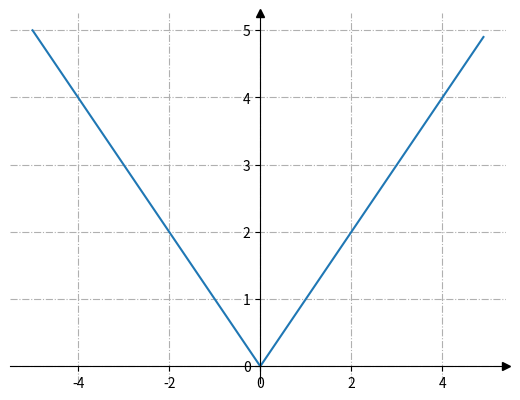

Recreate this plot in Python.
import matplotlib.pyplot as plt
import numpy as np


fig, ax = plt.subplots()

# Перемістимо лівий і нижній стовпчики до x = 0 і y = 0 відповідно.
ax.spines[["left", "bottom"]].set_position(("data", 0))

# Сховаємо верхню та праву лінію
ax.spines[["top", "right"]].set_visible(False)

# Намалюємо стрілки (як чорні трикутники: ">k"/"^k") на кінцях осей.
# Також вимкнемо відсікання (clip_on=False) стрілок.
ax.plot(1, 0, ">k", transform=ax.get_yaxis_transform(), clip_on=False)
ax.plot(0, 1, "^k", transform=ax.get_xaxis_transform(), clip_on=False)

# Додамо проміжні лінії
ax.grid(True, linestyle='-.')

# Сформуємо ряд значень x. 100 елементів від -5 до 5.
x = np.linspace(-5, 5, 100, False)

# Функціональну залежність
#ax.plot(x, np.sin(x) + 2)
#ax.plot(x, 1/(-x**2))
#ax.plot(x, -x**2)
#ax.plot(x, np.sqrt(x + 1))
#ax.plot(x, 6/(x-3))
ax.plot(x, np.abs(x))


# Запускаємо малювання графіка
plt.show()